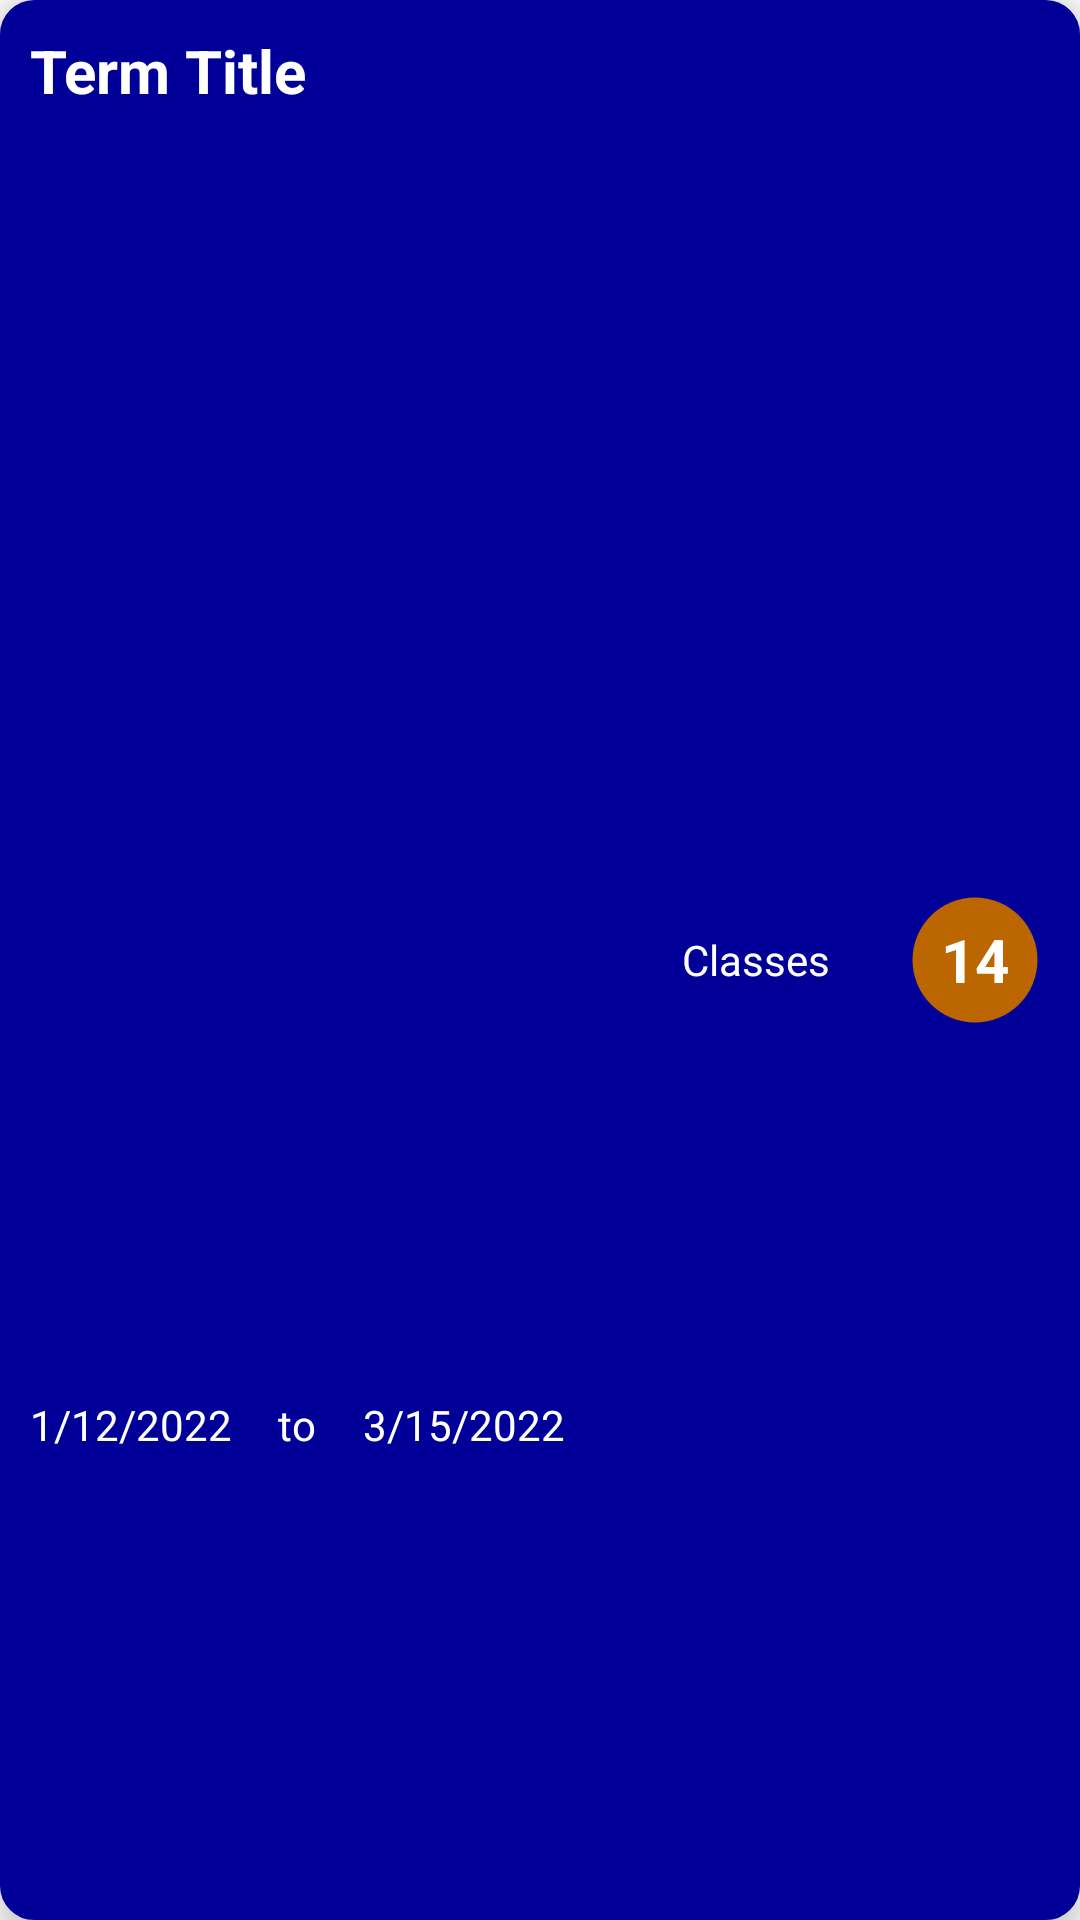

The Android layout XML behind this screen, and the referenced resources:
<!-- AndroidManifest.xml: application theme Theme.CollegeCompanion -->
<!-- res/layout/term_widget.xml -->
<?xml version="1.0" encoding="utf-8"?>
<LinearLayout xmlns:android="http://schemas.android.com/apk/res/android"
    xmlns:tools="http://schemas.android.com/tools"
    android:layout_width="match_parent"
    android:layout_height="100dp"
    android:layout_marginVertical="5dp"
    android:layout_weight="2"
    android:background="@drawable/term_widget"
    android:elevation="10dp"
    android:gravity="center_vertical"
    android:onClick="viewTermDetails"
    android:orientation="horizontal"
    android:padding="10dp"
    android:visibility="visible"
    tools:showIn="@layout/activity_main"
    tools:visibility="visible">

    <LinearLayout
        android:layout_width="wrap_content"
        android:layout_height="match_parent"
        android:layout_weight="1"
        android:orientation="vertical">

        <TextView
            android:id="@+id/textView3"
            android:layout_width="match_parent"
            android:layout_height="match_parent"
            android:layout_weight="2"
            android:text="Term Title"
            android:textAlignment="textStart"
            android:textColor="#FFFFFF"
            android:textSize="20sp"
            android:textStyle="bold" />

        <LinearLayout
            android:layout_width="match_parent"
            android:layout_height="match_parent"
            android:layout_weight="2"
            android:gravity="center"
            android:orientation="horizontal">

            <TextView
                android:id="@+id/textView29"
                android:layout_width="wrap_content"
                android:layout_height="wrap_content"
                android:layout_weight="1"
                android:text="1/12/2022"
                android:textAlignment="textStart"
                android:textColor="#FFFFFF" />

            <TextView
                android:id="@+id/textView34"
                android:layout_width="wrap_content"
                android:layout_height="wrap_content"
                android:layout_weight="1"
                android:text="to"
                android:textColor="@android:color/white" />

            <TextView
                android:id="@+id/textView30"
                android:layout_width="wrap_content"
                android:layout_height="wrap_content"
                android:layout_weight="1"
                android:text="3/15/2022"
                android:textAlignment="textStart"
                android:textColor="#FFFFFF" />
        </LinearLayout>

    </LinearLayout>

    <LinearLayout
        android:layout_width="wrap_content"
        android:layout_height="match_parent"
        android:layout_weight="1"
        android:gravity="center"
        android:orientation="horizontal">

        <TextView
            android:id="@+id/textView33"
            android:layout_width="wrap_content"
            android:layout_height="wrap_content"
            android:layout_weight="1"
            android:text="Classes"
            android:textAlignment="center"
            android:textColor="@android:color/white" />

        <LinearLayout
            android:layout_width="50dp"
            android:layout_height="50dp"
            android:background="@drawable/ic_baseline_brightness_1_24"
            android:baselineAligned="false"
            android:gravity="center"
            android:orientation="vertical"
            android:textAlignment="center">

            <TextView
                android:id="@+id/textView32"
                android:layout_width="wrap_content"
                android:layout_height="wrap_content"
                android:text="14"
                android:textAlignment="center"
                android:textColor="#FFFFFF"
                android:textSize="20sp"
                android:textStyle="bold" />
        </LinearLayout>
    </LinearLayout>

</LinearLayout>
<!-- res/layout/activity_main.xml (included above) -->
<?xml version="1.0" encoding="utf-8"?>
<androidx.constraintlayout.widget.ConstraintLayout xmlns:android="http://schemas.android.com/apk/res/android"
    xmlns:app="http://schemas.android.com/apk/res-auto"
    xmlns:tools="http://schemas.android.com/tools"
    android:layout_width="match_parent"
    android:layout_height="match_parent"
    android:background="@color/blue_dark"
    android:padding="20dp"
    tools:context=".MainActivity">

    <LinearLayout
        android:layout_width="match_parent"
        android:layout_height="wrap_content"
        android:background="@drawable/term_widget"
        android:gravity="center"
        android:orientation="vertical"
        android:padding="30dp"
        app:layout_constraintBottom_toBottomOf="parent"
        app:layout_constraintEnd_toEndOf="parent"
        app:layout_constraintStart_toStartOf="parent"
        app:layout_constraintTop_toTopOf="parent">

        <TextView
            android:id="@+id/textView19"
            android:layout_width="match_parent"
            android:layout_height="wrap_content"
            android:text="Welcom to the College\nCompanion App"
            android:textAlignment="center"
            android:textColor="@android:color/white"
            android:textSize="24sp"
            android:textStyle="bold" />

        <EditText
            android:id="@+id/loginUserNameField"
            android:layout_width="match_parent"
            android:layout_height="wrap_content"
            android:layout_gravity="center"
            android:layout_marginVertical="20dp"
            android:layout_marginStart="10dp"
            android:layout_weight="1"
            android:background="@color/white"
            android:ems="10"
            android:hint="Username"
            android:inputType="text"
            android:minHeight="48dp"
            android:padding="10dp"
            android:textAlignment="viewStart"
            android:textColor="@color/black"
            android:textColorHint="#757575"
            android:textSize="16sp" />

        <EditText
            android:id="@+id/loginUserPasswordField"
            android:layout_width="match_parent"
            android:layout_height="wrap_content"
            android:layout_gravity="center"
            android:layout_marginStart="10dp"
            android:layout_marginBottom="10dp"
            android:layout_weight="1"
            android:background="@color/white"
            android:ems="10"
            android:hint="Password"
            android:inputType="text|textPassword"
            android:minHeight="48dp"
            android:padding="10dp"
            android:textAlignment="viewStart"
            android:textColor="@color/black"
            android:textColorHint="#757575"
            android:textSize="16sp" />

        <TextView
            android:id="@+id/incorrectLoginTextView"
            android:layout_width="match_parent"
            android:layout_height="wrap_content"
            android:text="Incorrect Username or Password"
            android:textAlignment="center"
            android:textColor="@color/red_primary"
            android:textSize="14sp"
            android:visibility="invisible"
            tools:visibility="invisible" />

        <Button
            android:id="@+id/button6"
            android:layout_width="wrap_content"
            android:layout_height="wrap_content"
            android:backgroundTint="#4CAF50"
            android:onClick="enterApp"
            android:text="Sign In"
            android:textStyle="bold" />

        <View
            android:id="@+id/divider"
            android:layout_width="match_parent"
            android:layout_height="1dp"
            android:layout_marginTop="10dp"
            android:layout_marginBottom="20dp"
            android:background="?attr/panelBackground" />

        <Button
            android:layout_width="wrap_content"
            android:layout_height="wrap_content"
            android:backgroundTint="@color/orange_primary"
            android:onClick="toCreateUserScreen"
            android:text="Create an Account"
            android:textStyle="bold" />
    </LinearLayout>
</androidx.constraintlayout.widget.ConstraintLayout>
<!-- resources referenced by this layout -->
<resources>
  <color name="black">#FF000000</color>
  <color name="blue_dark">#000033</color>
  <color name="orange_primary">#BB6600</color>
  <color name="red_primary">#990000</color>
  <color name="white">#FFFFFFFF</color>
  <!-- drawable ic_baseline_brightness_1_24 (drawable) -->
  <vector xmlns:android="http://schemas.android.com/apk/res/android"
      android:width="24dp"
      android:height="24dp"
      android:viewportWidth="24"
      android:viewportHeight="24">
    <path
        android:fillColor="@color/orange_primary"
        android:pathData="M12,12m-10,0a10,10 0,1 1,20 0a10,10 0,1 1,-20 0"/>
  </vector>
  <!-- drawable term_widget (drawable) -->
  <?xml version="1.0" encoding="utf-8"?>
  <shape xmlns:android="http://schemas.android.com/apk/res/android">
      <solid android:color="@color/blue_primary"/>
      <stroke android:width="3dp" android:color="@color/blue_primary" />
      <corners android:radius="10dp"/>
      <padding android:left="0dp" android:top="0dp" android:right="0dp" android:bottom="0dp" />
  </shape>
  <style name="Theme.CollegeCompanion" parent="Theme.MaterialComponents.DayNight.DarkActionBar">
          
          <item name="colorPrimary">@color/blue_primary</item>
          <item name="colorPrimaryVariant">@color/purple_700</item>
          <item name="colorOnPrimary">@color/white</item>
          
          <item name="colorSecondary">@color/teal_200</item>
          <item name="colorSecondaryVariant">@color/teal_700</item>
          <item name="colorOnSecondary">@color/black</item>
          
          <item name="android:statusBarColor" tools:targetApi="l">?attr/colorPrimaryVariant</item>
          
      </style>
  <color name="blue_primary">#000099</color>
  <color name="purple_700">#FF3700B3</color>
  <color name="teal_200">#FF03DAC5</color>
  <color name="teal_700">#FF018786</color>
</resources>
